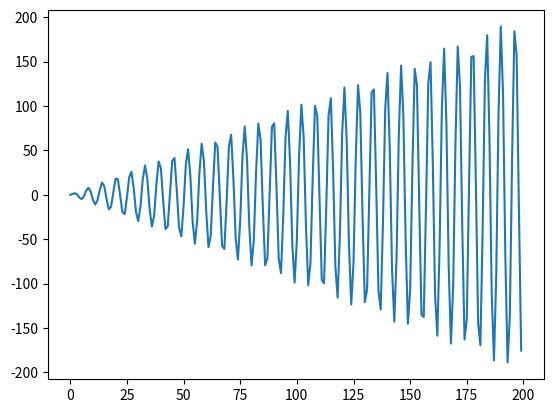

Write Python code to recreate this figure.
import numpy as np
import matplotlib.pyplot as plt

fig = plt.figure()
ax = fig.add_subplot()

x = np.arange(0, 200, 1)
y = x * np.sin(x)

ax.plot(x, y)

plt.show()